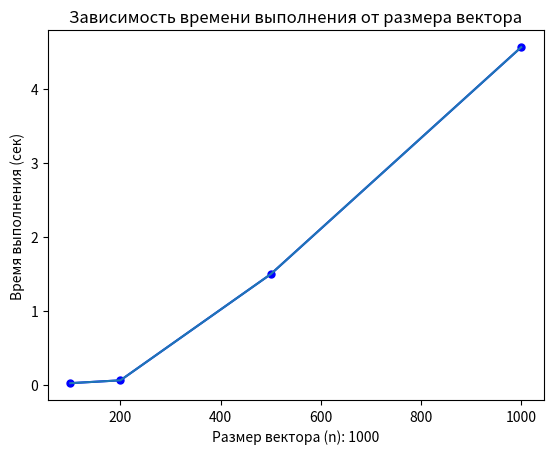

The matplotlib source for this figure:
"_______________ВАРИАНТ 8___________________"

"_______________СОРТИРОВКА STOOGE SORT РАНДОМНЫЙ МАССИВ___________________"

import random
import time
import matplotlib.pyplot as plt


def stooge_sort(arr, start, end):
    if arr[start] > arr[end]:
        arr[start], arr[end] = arr[end], arr[start]
    if end - start + 1 >= 3:
        third = (end - start + 1) // 3
        stooge_sort(arr, start, end - third)
        stooge_sort(arr, start + third, end)
        stooge_sort(arr, start, end - third)


n_massiv = [100, 200, 500, 1000]
times = []
for launch in range(0, len(n_massiv)):
    vector = random.sample(range(1, n_massiv[launch] + 1), n_massiv[launch])
    start_time = time.time()
    massiv = stooge_sort(vector, 0, len(vector) - 1)
    end_time = time.time()
    times.append(end_time - start_time)
plt.plot(n_massiv, times, marker='o', markersize=5, color='blue')
plt.plot(n_massiv, times)
plt.xlabel(f"Размер вектора (n): {n_massiv[launch]}")
plt.ylabel("Время выполнения (сек)")
plt.title("Зависимость времени выполнения от размера вектора")
plt.show()
